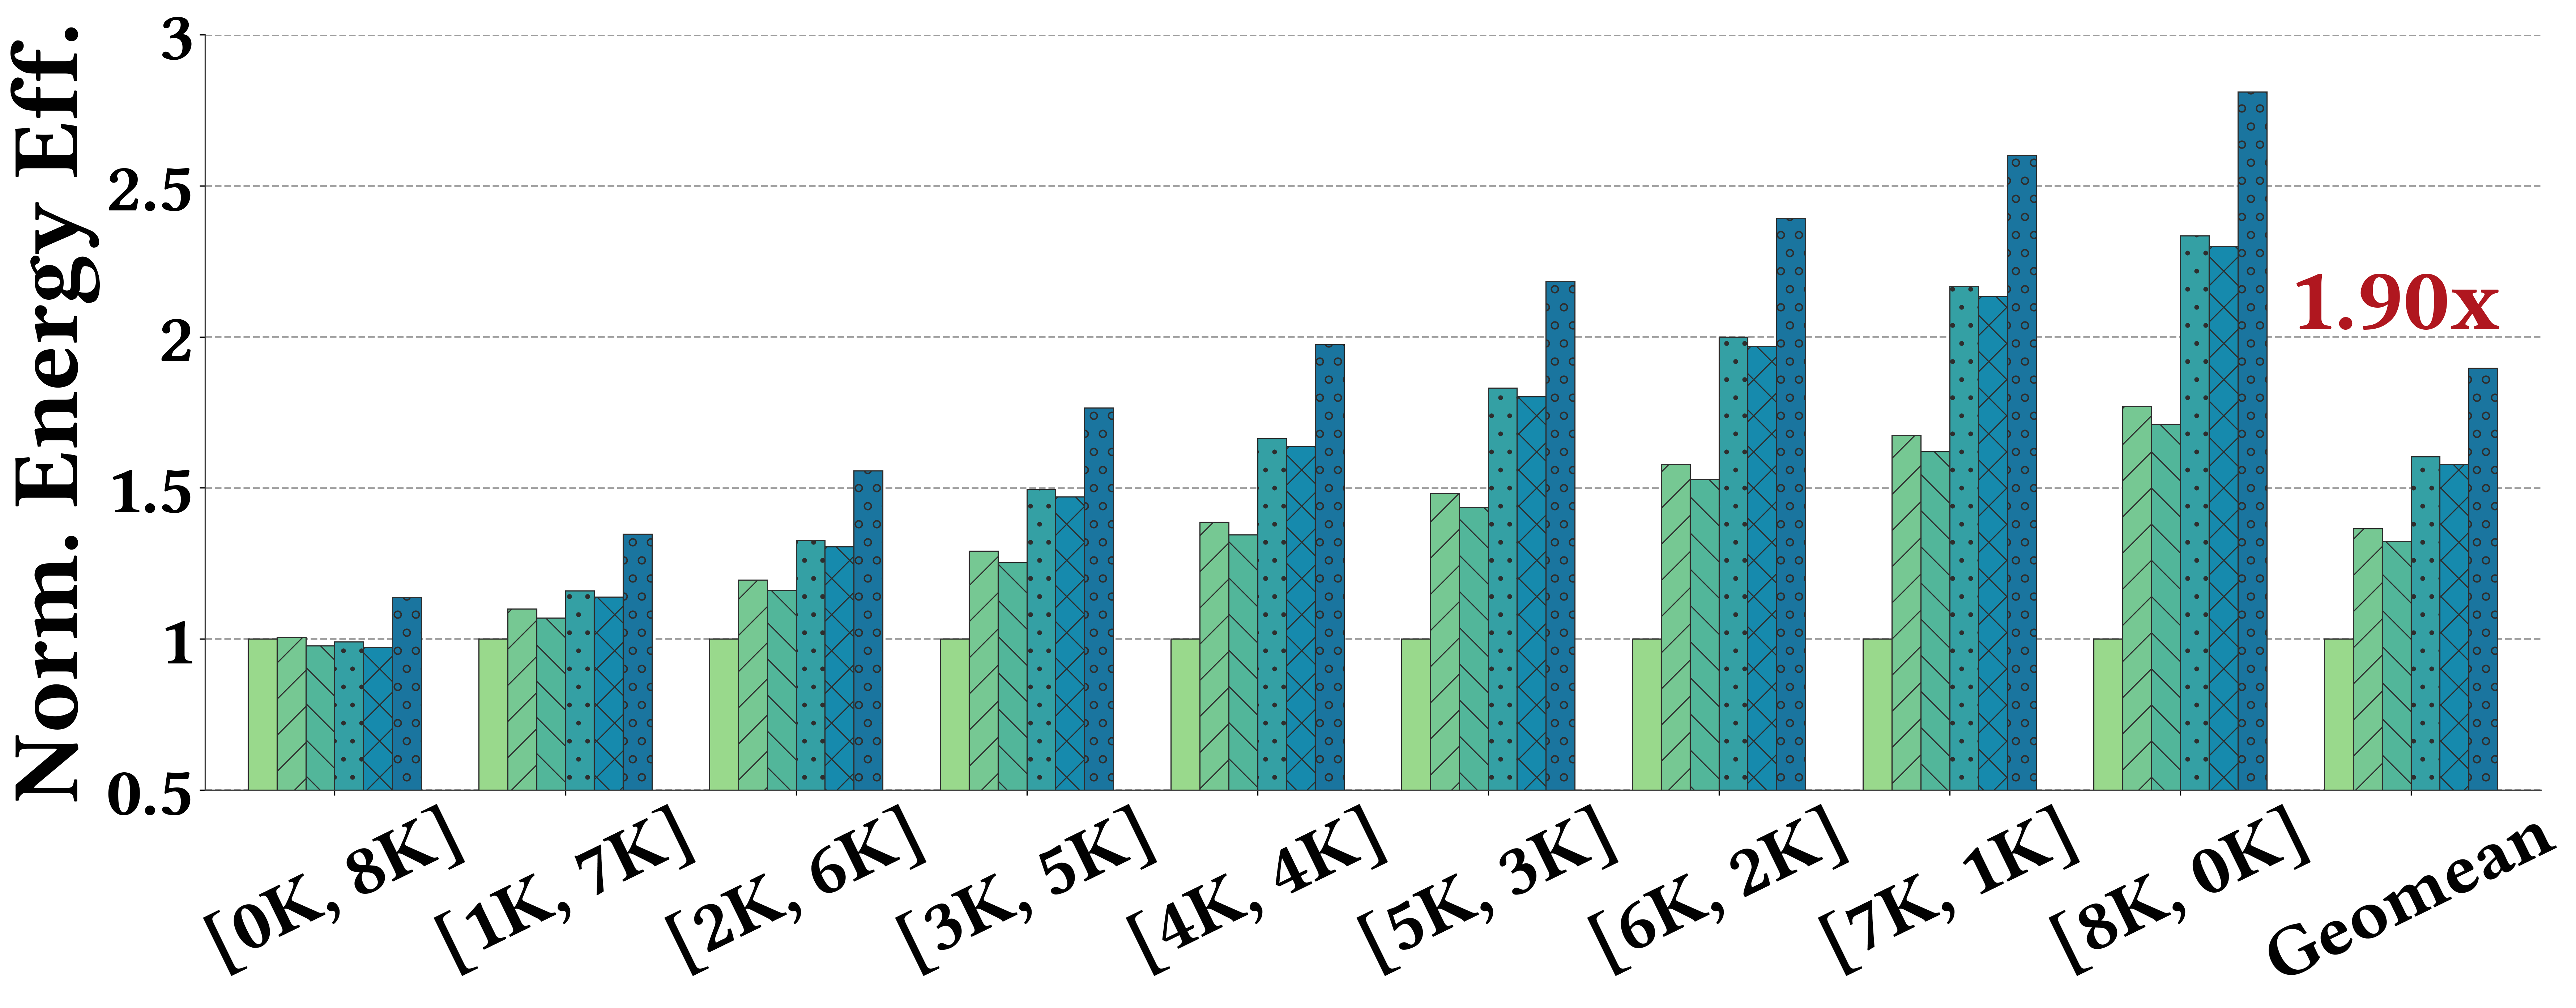

The data file committed next to this chart (first rows):
method, [0K, 8K], [1K, 7K], [2K, 6K], [3K, 5K], [4K, 4K], [5K, 3K], [6K, 2K], [7K, 1K], [8K, 0K], Geomean
FlightLLM (INT8), 1, 1, 1, 1, 1, 1, 1, 1, 1, 1
WP521 (INT4), 1.004, 1.1, 1.196, 1.292, 1.387, 1.483, 1.579, 1.674, 1.77, 1.365
DuoQ (INT4), 0.9777, 1.069, 1.161, 1.253, 1.345, 1.436, 1.528, 1.62, 1.712, 1.323
DSP-Packing (INT4), 0.9911, 1.159, 1.327, 1.495, 1.663, 1.831, 1.999, 2.167, 2.335, 1.604
UDP (INT4), 0.9732, 1.139, 1.305, 1.471, 1.637, 1.803, 1.968, 2.134, 2.3, 1.578
Ultra-DSP (INT4), 1.138, 1.347, 1.557, 1.766, 1.975, 2.184, 2.393, 2.602, 2.811, 1.897
